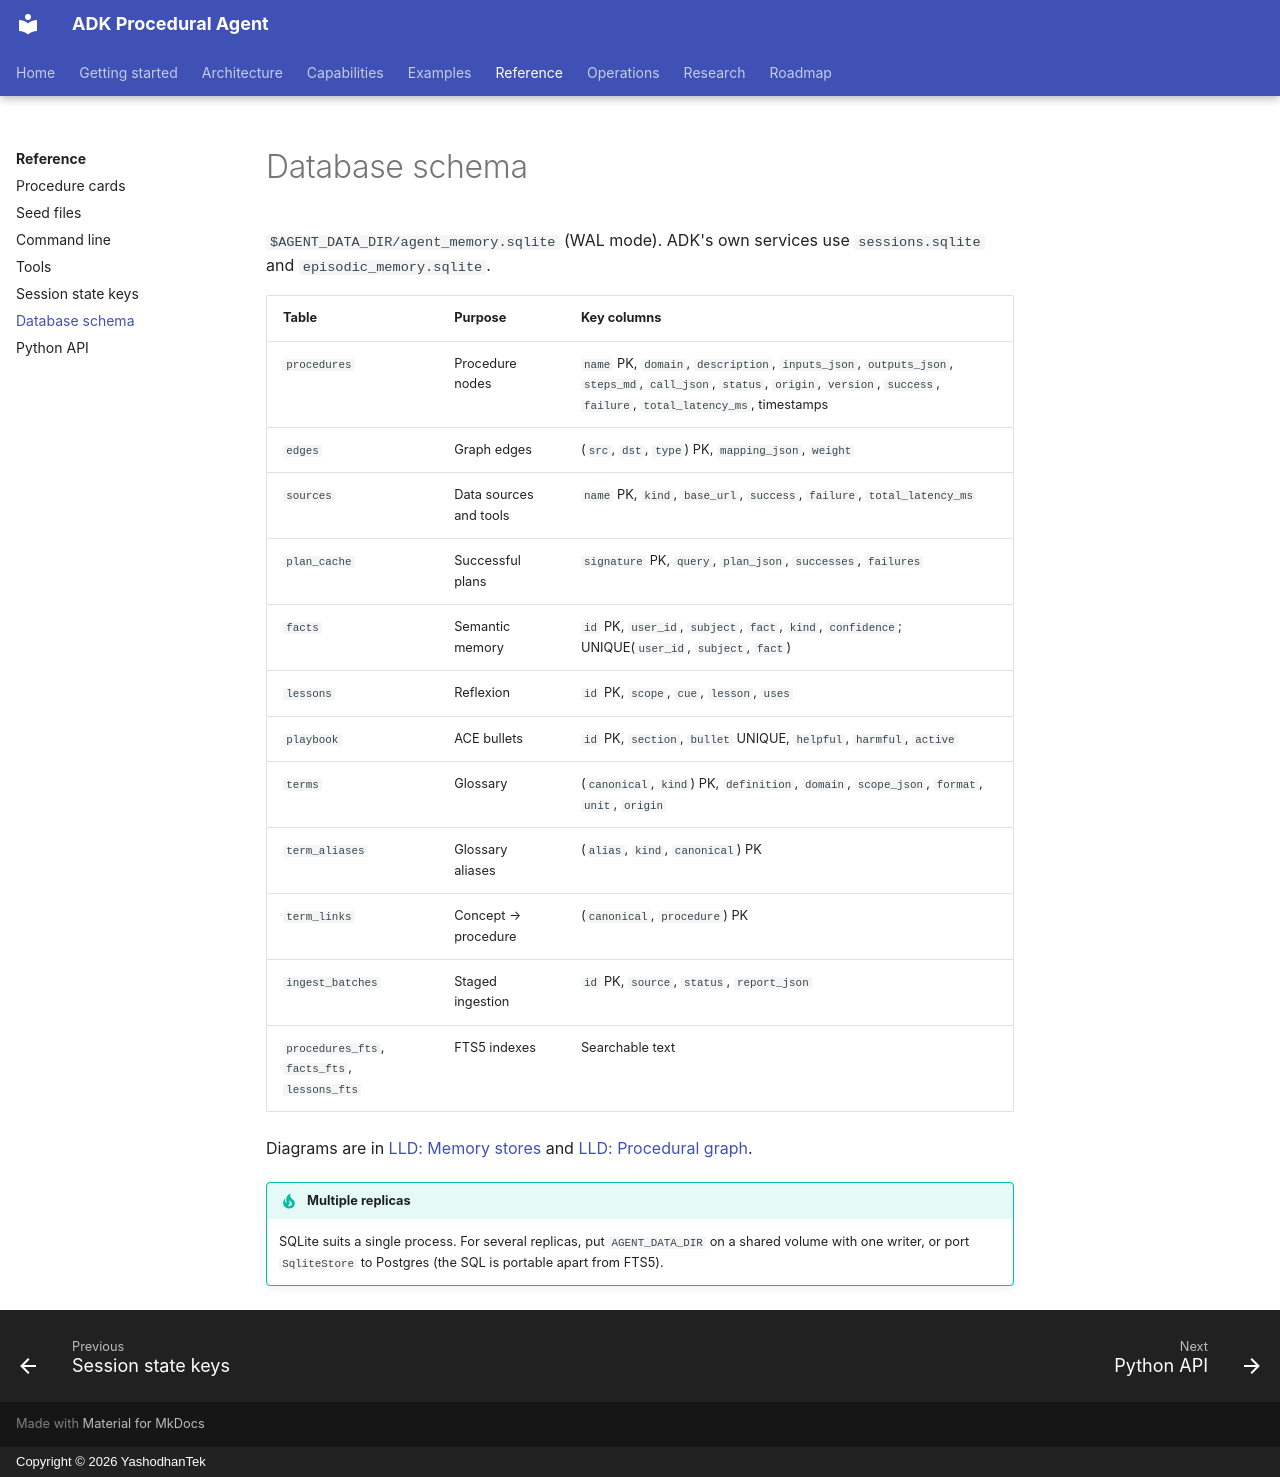

repository: yashodhantek/adk-procedural-agent · page: reference/database/index.html · generator: mkdocs · copyright: Copyright © 2026 YashodhanTek

# Database schema

`$AGENT_DATA_DIR/agent_memory.sqlite` (WAL mode). ADK's own services use `sessions.sqlite` and
`episodic_memory.sqlite`.

| Table | Purpose | Key columns |
|---|---|---|
| `procedures` | Procedure nodes | `name` PK, `domain`, `description`, `inputs_json`, `outputs_json`, `steps_md`, `call_json`, `status`, `origin`, `version`, `success`, `failure`, `total_latency_ms`, timestamps |
| `edges` | Graph edges | (`src`, `dst`, `type`) PK, `mapping_json`, `weight` |
| `sources` | Data sources and tools | `name` PK, `kind`, `base_url`, `success`, `failure`, `total_latency_ms` |
| `plan_cache` | Successful plans | `signature` PK, `query`, `plan_json`, `successes`, `failures` |
| `facts` | Semantic memory | `id` PK, `user_id`, `subject`, `fact`, `kind`, `confidence`; UNIQUE(`user_id`, `subject`, `fact`) |
| `lessons` | Reflexion | `id` PK, `scope`, `cue`, `lesson`, `uses` |
| `playbook` | ACE bullets | `id` PK, `section`, `bullet` UNIQUE, `helpful`, `harmful`, `active` |
| `terms` | Glossary | (`canonical`, `kind`) PK, `definition`, `domain`, `scope_json`, `format`, `unit`, `origin` |
| `term_aliases` | Glossary aliases | (`alias`, `kind`, `canonical`) PK |
| `term_links` | Concept → procedure | (`canonical`, `procedure`) PK |
| `ingest_batches` | Staged ingestion | `id` PK, `source`, `status`, `report_json` |
| `procedures_fts`, `facts_fts`, `lessons_fts` | FTS5 indexes | Searchable text |

Diagrams are in [LLD: Memory stores](../architecture/lld-memory.md) and
[LLD: Procedural graph](../architecture/lld-procedural-graph.md).

!!! tip "Multiple replicas"
    SQLite suits a single process. For several replicas, put `AGENT_DATA_DIR` on a shared volume
    with one writer, or port `SqliteStore` to Postgres (the SQL is portable apart from FTS5).
